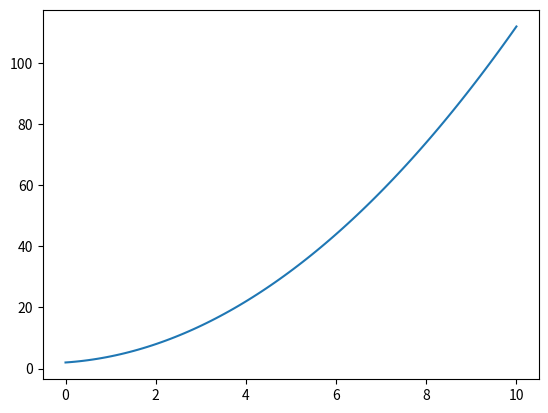

Python code for this plot:
import numpy as np
import matplotlib.pyplot as plt
a = 1.
b =1.
c = 2
xlo = 0
xhi = 10
npoints = 100
x = np.linspace(xlo, xhi, npoints)
y = a*x**2 + b*x + c
plt.plot(x,y)
plt.savefig("parabola.png")